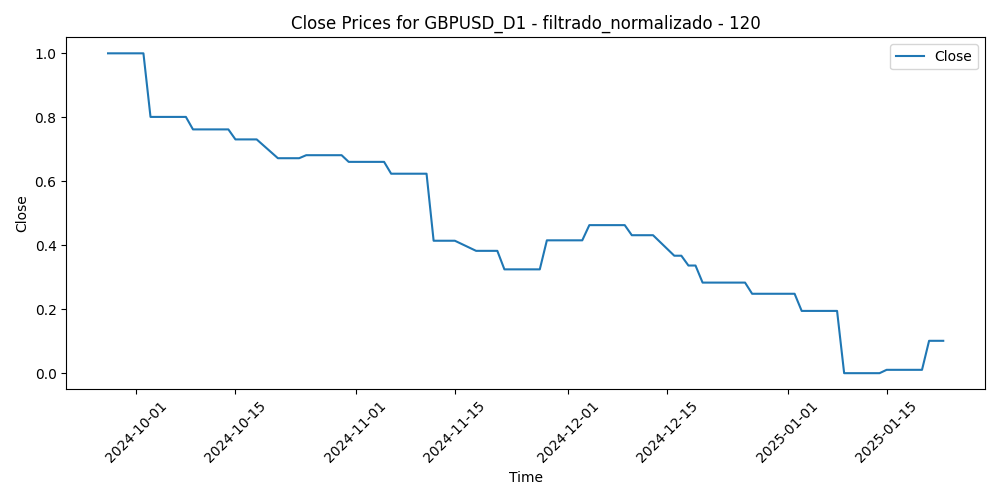

Values plotted in this chart, from the file beside it:
Time, Close, Volume, diferencia_media_120
2024-09-27, 1.0, 0.4364, 0.0
2024-09-30, 1.0, 0.3915, 0.002317
2024-10-01, 1.0, 0.6168, 0.0823
2024-10-02, 1.0, 0.3674, 0.1023
2024-10-03, 0.8012, 0.6056, 0.2232
2024-10-04, 0.8012, 0.4694, 0.2309
2024-10-07, 0.8012, 0.3447, 0.2661
2024-10-08, 0.8012, 0.2941, 0.2523
2024-10-09, 0.7621, 0.1968, 0.2829
2024-10-10, 0.7621, 0.3072, 0.2975
2024-10-11, 0.7621, 0.05033, 0.2929
2024-10-14, 0.7621, 0.05495, 0.304
2024-10-15, 0.7309, 0.1488, 0.2963
2024-10-16, 0.7309, 0.1537, 0.3682
2024-10-17, 0.7309, 0.2019, 0.3539
2024-10-18, 0.7309, 0.09654, 0.3261
2024-10-21, 0.6721, 0.04245, 0.3818
2024-10-22, 0.6721, 0.1049, 0.3843
2024-10-23, 0.6721, 0.09222, 0.4393
2024-10-24, 0.6721, 0.164, 0.3965
2024-10-25, 0.6815, 0.0395, 0.4122
2024-10-28, 0.6815, 0.08408, 0.4082
2024-10-29, 0.6815, 0.1591, 0.375
2024-10-30, 0.6815, 0.2906, 0.419
2024-10-31, 0.6606, 0.3412, 0.4716
2024-11-01, 0.6606, 0.2128, 0.4566
2024-11-04, 0.6606, 0.2627, 0.4285
2024-11-05, 0.6606, 0.02492, 0.3617
2024-11-06, 0.6236, 1.0, 0.4945
2024-11-07, 0.6236, 0.3921, 0.4089
2024-11-08, 0.6236, 0.2424, 0.4648
2024-11-11, 0.6236, 0.07896, 0.5062
2024-11-12, 0.414, 0.2873, 0.605
2024-11-13, 0.414, 0.5627, 0.6368
2024-11-14, 0.414, 0.682, 0.6702
2024-11-15, 0.414, 0.6867, 0.7081
2024-11-18, 0.3824, 0.4216, 0.6596
2024-11-19, 0.3824, 0.5462, 0.6546
2024-11-20, 0.3824, 0.3921, 0.6779
2024-11-21, 0.3824, 0.4907, 0.728
2024-11-22, 0.3246, 0.6913, 0.7723
2024-11-25, 0.3246, 0.5812, 0.7427
2024-11-26, 0.3246, 0.8073, 0.741
2024-11-27, 0.3246, 0.6017, 0.6509
2024-11-28, 0.4153, 0.1646, 0.6445
2024-11-29, 0.4153, 0.5626, 0.6072
2024-12-02, 0.4153, 0.7461, 0.6708
2024-12-03, 0.4153, 0.4858, 0.6555
2024-12-04, 0.4629, 0.5732, 0.6331
2024-12-05, 0.4629, 0.3241, 0.5848
2024-12-06, 0.4629, 0.4347, 0.6008
2024-12-09, 0.4629, 0.2869, 0.5936
2024-12-10, 0.4313, 0.3159, 0.5772
2024-12-11, 0.4313, 0.4809, 0.5954
2024-12-12, 0.4313, 0.5346, 0.658
2024-12-13, 0.4313, 0.313, 0.7016
2024-12-16, 0.3672, 0.2276, 0.6504
2024-12-17, 0.3672, 0.2835, 0.6266
2024-12-18, 0.3366, 0.5407, 0.7391
2024-12-19, 0.3366, 0.7709, 0.7954
... 23 more rows
